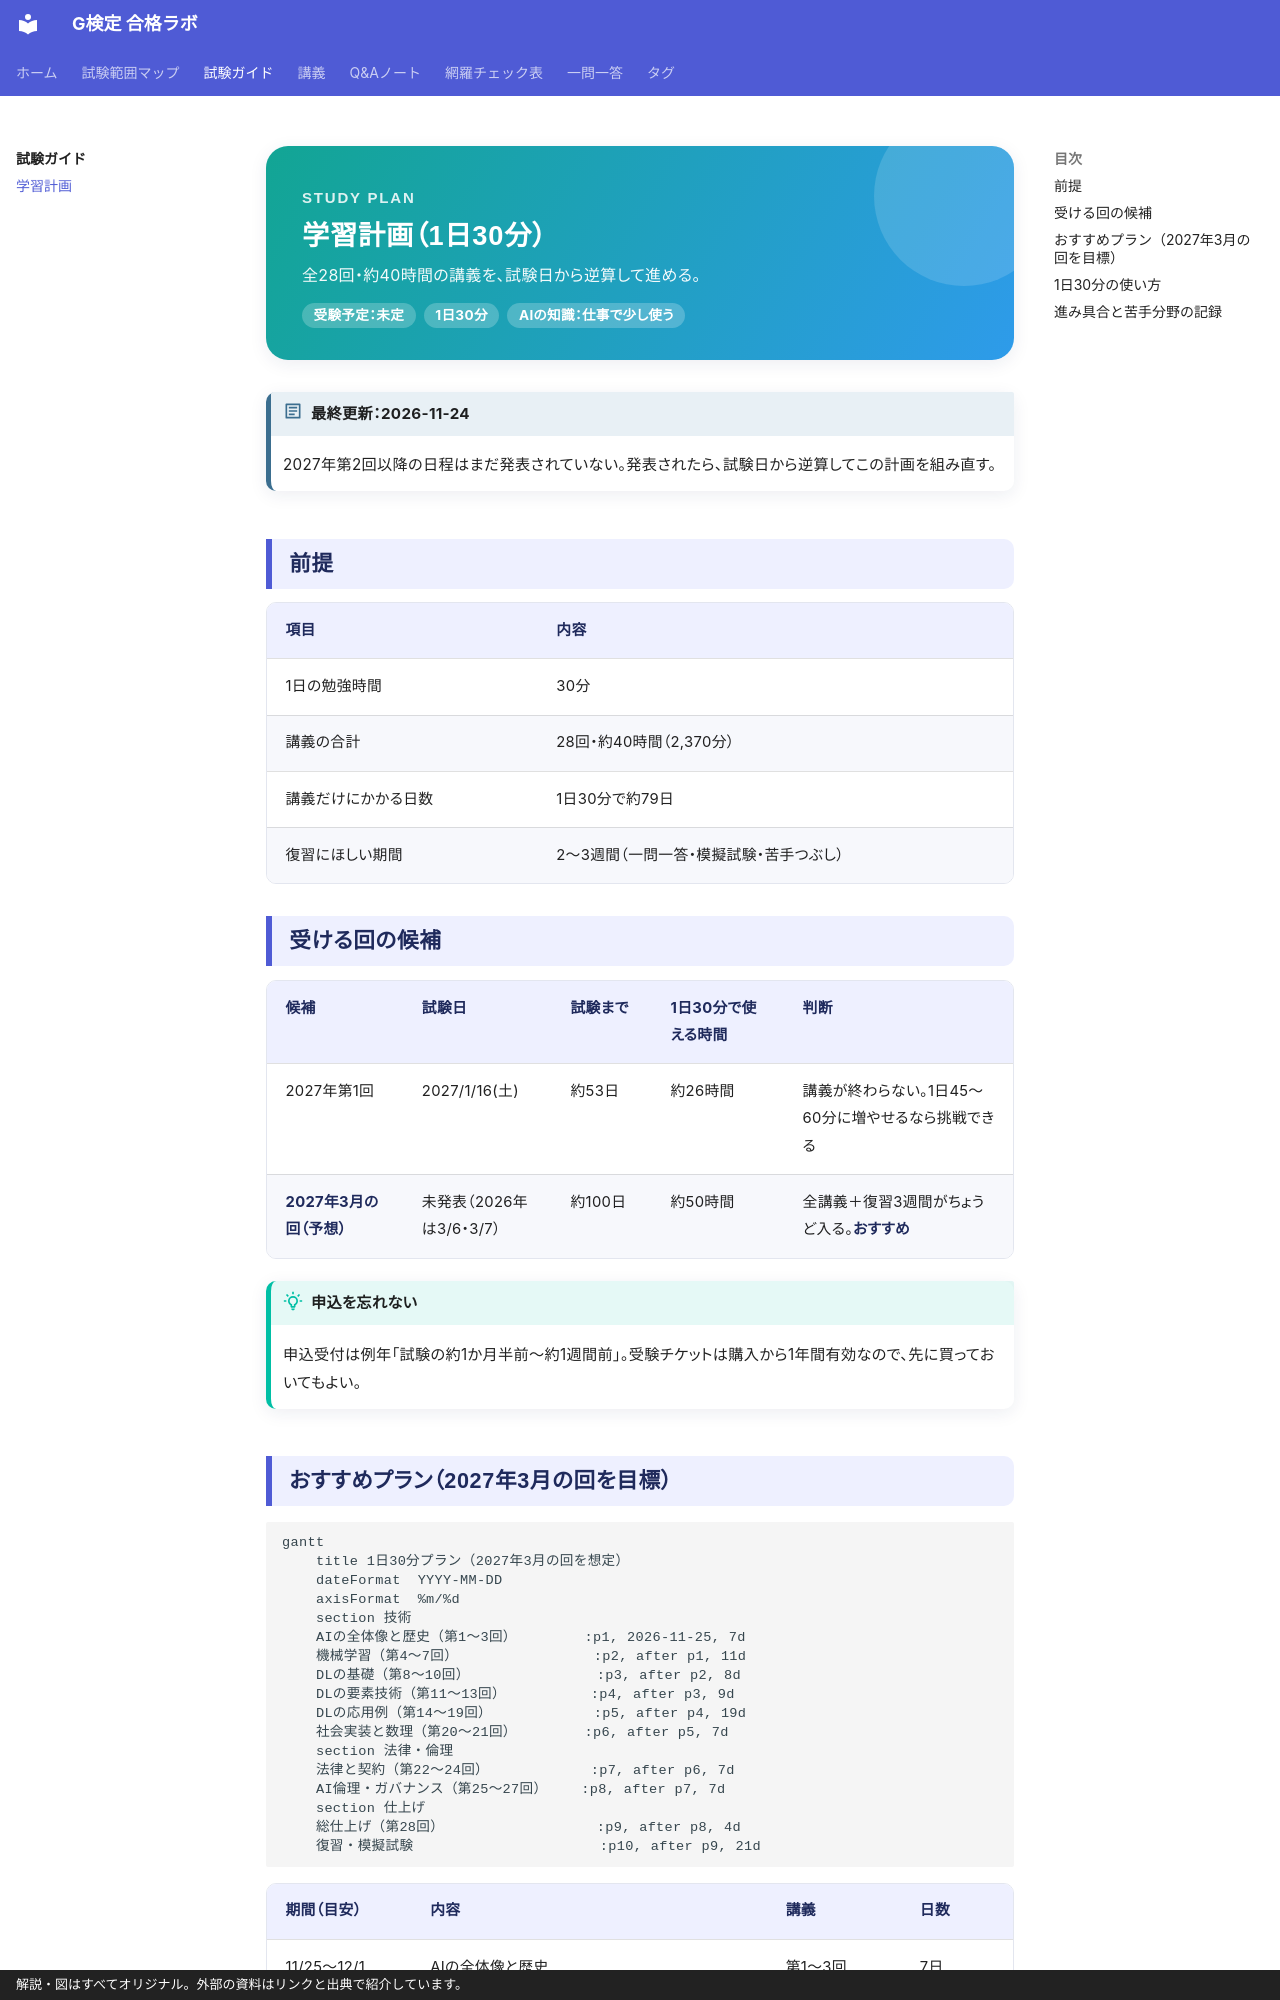

repository: popo-fukuro/STUDY-G-kentei · page: guide/study-plan/index.html · generator: mkdocs · copyright: 解説・図はすべてオリジナル。外部の資料はリンクと出典で紹介しています。

---
title: 学習計画
---

<div class="g-hero g-hero--p2" markdown>
<span class="g-hero__eyebrow">STUDY PLAN</span>

# 学習計画（1日30分）

全28回・約40時間の講義を、試験日から逆算して進める。

<div class="g-chips">
<span class="g-chip">受験予定：未定</span>
<span class="g-chip">1日30分</span>
<span class="g-chip">AIの知識：仕事で少し使う</span>
</div>
</div>

!!! news "最終更新：2026-11-24"
    2027年第2回以降の日程はまだ発表されていない。発表されたら、試験日から逆算してこの計画を組み直す。

## 前提

| 項目 | 内容 |
|---|---|
| 1日の勉強時間 | 30分 |
| 講義の合計 | 28回・約40時間（2,370分） |
| 講義だけにかかる日数 | 1日30分で約79日 |
| 復習にほしい期間 | 2〜3週間（一問一答・模擬試験・苦手つぶし） |

## 受ける回の候補

| 候補 | 試験日 | 試験まで | 1日30分で使える時間 | 判断 |
|---|---|---|---|---|
| 2027年第1回 | 2027/1/16(土) | 約53日 | 約26時間 | 講義が終わらない。1日45〜60分に増やせるなら挑戦できる |
| **2027年3月の回（予想）** | 未発表（2026年は3/6・3/7） | 約100日 | 約50時間 | 全講義＋復習3週間がちょうど入る。**おすすめ** |

!!! tip "申込を忘れない"
    申込受付は例年「試験の約1か月半前〜約1週間前」。受験チケットは購入から1年間有効なので、先に買っておいてもよい。
